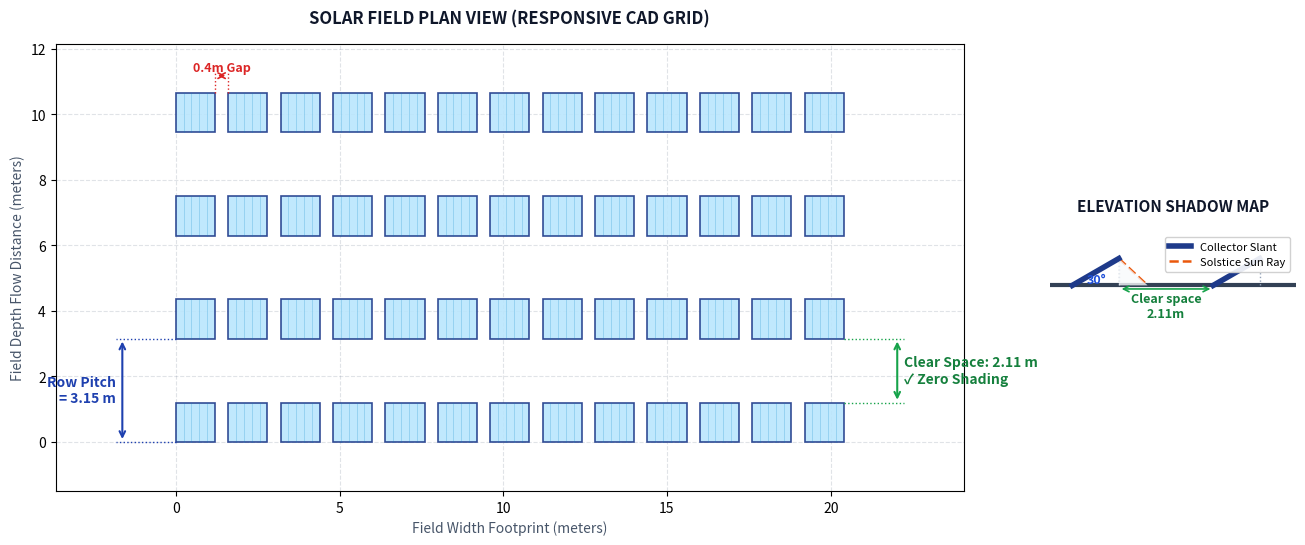

This chart was generated by the following Python code:
import matplotlib.pyplot as plt
import matplotlib.patches as patches
import math

def draw_layout(rows, cols, width, height, pitch, tilt=30, latitude=23.5):
    """
    Generates an industrial-standard solar thermal field engineering layout blueprint.
    Completely responsive: automatically adjusts spacing dimensions, checking for 
    structural overlaps and shifting boundaries dynamically based on input coordinates.
    """
    # 1. DYNAMIC RESPONSIVE GEOMETRIC MATH
    # Convert panel slant length into true ground shadow/footprint projection
    panel_ground_footprint = height * math.cos(math.radians(tilt))
    
    # Calculate the exact midday solar altitude angle on the Winter Solstice (worst case)
    winter_solstice_altitude = 90.0 - abs(latitude + 23.45)
    vertical_rise = height * math.sin(math.radians(tilt))
    
    # Calculate minimum shading clearance window based on the sun's trajectory
    minimum_shading_space = vertical_rise / math.tan(math.radians(winter_solstice_altitude))
    ideal_anti_shading_pitch = panel_ground_footprint + minimum_shading_space
    
    # Automatically handle geometric collisions if input pitch is invalid/overlapping
    min_physical_pitch = panel_ground_footprint + 0.15 # Minimum 15cm structural safety block
    is_shading_risk = False
    
    if pitch < min_physical_pitch:
        # Override to safe mathematical default if pitch physically clips structures
        pitch = round(ideal_anti_shading_pitch, 2)
        is_shading_risk = False
    elif pitch < ideal_anti_shading_pitch:
        is_shading_risk = True

    # Definitive ground separation window
    calculated_clear_space = pitch - panel_ground_footprint
    col_gap = 0.40  # Standardized maintenance walkway between module strings (columns)
    
    # Calculate comprehensive system outer plant bounds dynamically
    field_width = (cols * width) + ((cols - 1) * col_gap)
    field_depth = ((rows - 1) * pitch) + height

    # 2. RESPONSIVE PLOT CANVAS BUILD (Adapts safely to massive arrays vs small arrays)
    fig = plt.figure(figsize=(16, 8.5), facecolor="#ffffff")
    gs = fig.add_gridspec(1, 4, wspace=0.35)
    
    ax_main = fig.add_subplot(gs[0, 0:3])   # 2D CAD Plan View Map Grid
    ax_side = fig.add_subplot(gs[0, 3])     # Mechanical Side-Profile Elevation Map

    # 3. RENDER 2D PLAN MATRIX (TOP-DOWN VIEW)
    for r in range(rows):
        y_pos = r * pitch
        for c in range(cols):
            x_pos = c * (width + col_gap)
            
            # Create responsive collector block layout patch
            collector_block = patches.Rectangle(
                (x_pos, y_pos), width, height,
                linewidth=1.2, edgecolor='#1E3A8A', facecolor='#bae6fd', alpha=0.9, zorder=2
            )
            ax_main.add_patch(collector_block)
            
            # Add micro absorber pipe textures to visually denote solar engineering panels
            for step in range(1, 5):
                grid_x = x_pos + (step * width / 5)
                ax_main.plot([grid_x, grid_x], [y_pos, y_pos + height], 
                             color='#0284c7', linewidth=0.5, alpha=0.3, zorder=3)

    # 4. MARGIN DIMENSION LINES (Dynamically shift offset targets based on input scale)
    if cols > 1:
        line_y = field_depth + (field_depth * 0.05)
        ax_main.plot([width, width], [field_depth, line_y + (field_depth * 0.01)], color='#DC2626', linestyle=':', linewidth=1)
        ax_main.plot([width + col_gap, width + col_gap], [field_depth, line_y + (field_depth * 0.01)], color='#DC2626', linestyle=':', linewidth=1)
        ax_main.annotate('', xy=(width, line_y), xytext=(width + col_gap, line_y),
                         arrowprops=dict(arrowstyle='<->', color='#DC2626', linewidth=1.2))
        ax_main.text(width + (col_gap / 2), line_y + (field_depth * 0.005), f"{col_gap}m Gap", 
                     color='#DC2626', fontsize=9, ha='center', va='bottom', weight='bold')

    if rows > 1:
        left_offset = -(field_width * 0.08)
        ax_main.plot([0, left_offset - (field_width * 0.01)], [0, 0], color='#1E40AF', linestyle=':', linewidth=1)
        ax_main.plot([0, left_offset - (field_width * 0.01)], [pitch, pitch], color='#1E40AF', linestyle=':', linewidth=1)
        ax_main.annotate('', xy=(left_offset, 0), xytext=(left_offset, pitch),
                         arrowprops=dict(arrowstyle='<->', color='#1E40AF', linewidth=1.5))
        ax_main.text(left_offset - (field_width * 0.01), pitch / 2, f"Row Pitch\n= {pitch:.2f} m", 
                     color='#1E40AF', fontsize=10, ha='right', va='center', weight='bold')

        right_offset = field_width + (field_width * 0.08)
        ax_main.plot([field_width, right_offset + (field_width * 0.01)], [height, height], color='#16A34A', linestyle=':', linewidth=1)
        ax_main.plot([field_width, right_offset + (field_width * 0.01)], [pitch, pitch], color='#16A34A', linestyle=':', linewidth=1)
        ax_main.annotate('', xy=(right_offset, height), xytext=(right_offset, pitch),
                         arrowprops=dict(arrowstyle='<->', color='#16A34A', linewidth=1.5))
        
        status_label = "⚠️ Shading Risk" if is_shading_risk else "✓ Zero Shading"
        status_color = "#D97706" if is_shading_risk else "#15803D"
        ax_main.text(right_offset + (field_width * 0.01), (height + pitch) / 2, 
                     f"Clear Space: {calculated_clear_space:.2f} m\n{status_label}", 
                     color=status_color, fontsize=10, ha='left', va='center', weight='bold')

    # Adaptive canvas boundaries
    pad_x = max(field_width * 0.18, 2.0)
    pad_y = max(field_depth * 0.12, 1.5)
    ax_main.set_xlim(-pad_x, field_width + pad_x)
    ax_main.set_ylim(-pad_y, field_depth + pad_y)
    ax_main.set_aspect('equal')
    
    ax_main.set_title("SOLAR FIELD PLAN VIEW (RESPONSIVE CAD GRID)", color='#0F172A', fontsize=12, weight='bold', pad=15)
    ax_main.set_xlabel("Field Width Footprint (meters)", fontsize=10, color='#475569')
    ax_main.set_ylabel("Field Depth Flow Distance (meters)", fontsize=10, color='#475569')
    ax_main.grid(True, linestyle='--', alpha=0.2, color='#64748B')

    # 5. RENDER ELEVATION PROFILE
    ax_side.axhline(0, color='#334155', linewidth=3, zorder=1)
    
    angle_rad = math.radians(tilt)
    dx = height * math.cos(angle_rad)
    dy = height * math.sin(angle_rad)
    
    ax_side.plot([0, dx], [0, dy], color='#1E3A8A', linewidth=4, zorder=3, label='Collector Slant')
    ax_side.plot([dx, dx], [0, dy], color='#94A3B8', linestyle=':', linewidth=1)
    ax_side.plot([pitch, pitch + dx], [0, dy], color='#1E3A8A', linewidth=4, zorder=3)
    ax_side.plot([pitch + dx, pitch + dx], [0, dy], color='#94A3B8', linestyle=':', linewidth=1)

    solstice_rad = math.radians(winter_solstice_altitude)
    projected_ray_length = dy / math.tan(solstice_rad)
    ax_side.plot([dx, dx + projected_ray_length], [dy, 0], color='#EA580C', linestyle='--', linewidth=1.8, label='Solstice Sun Ray')
    
    shadow_zone = patches.Polygon([[dx, 0], [dx, dy], [dx + projected_ray_length, 0]], facecolor='#F8FAFC', alpha=0.8, zorder=2)
    ax_side.add_patch(shadow_zone)
    
    ax_side.annotate('', xy=(dx, -0.08), xytext=(pitch, -0.08),
                     arrowprops=dict(arrowstyle='<->', color='#16A34A', linewidth=1.2))
    ax_side.text((dx + pitch) / 2, -0.15, f"Clear space\n{calculated_clear_space:.2f}m", 
                 color='#15803D', fontsize=9, ha='center', va='top', weight='bold')

    ax_side.text(dx * 0.3, 0.05, f"{tilt}°", color='#1D4ED8', fontsize=9, weight='bold')

    ax_side.set_xlim(-0.5, max(pitch + dx + 0.8, dx + projected_ray_length + 0.5))
    ax_side.set_ylim(-0.4, dy + 0.6)
    ax_side.set_aspect('equal')
    ax_side.set_title("ELEVATION SHADOW MAP", color='#0F172A', fontsize=11, weight='bold', pad=15)
    ax_side.axis('off')
    ax_side.legend(loc='upper right', fontsize=8, framealpha=0.9)

    return fig

# --- DYNAMIC CUSTOMER DATA CALL ---
# 52 total units split across 4 rows = 13 columns.
# Standard industrial module size assumed: 1.2m width x 1.2m height.
# Row Pitch set exactly to customer specifications: 3.15 meters.
fig = draw_layout(rows=4, cols=13, width=1.2, height=1.2, pitch=3.15, tilt=30, latitude=23.5)
plt.show()
